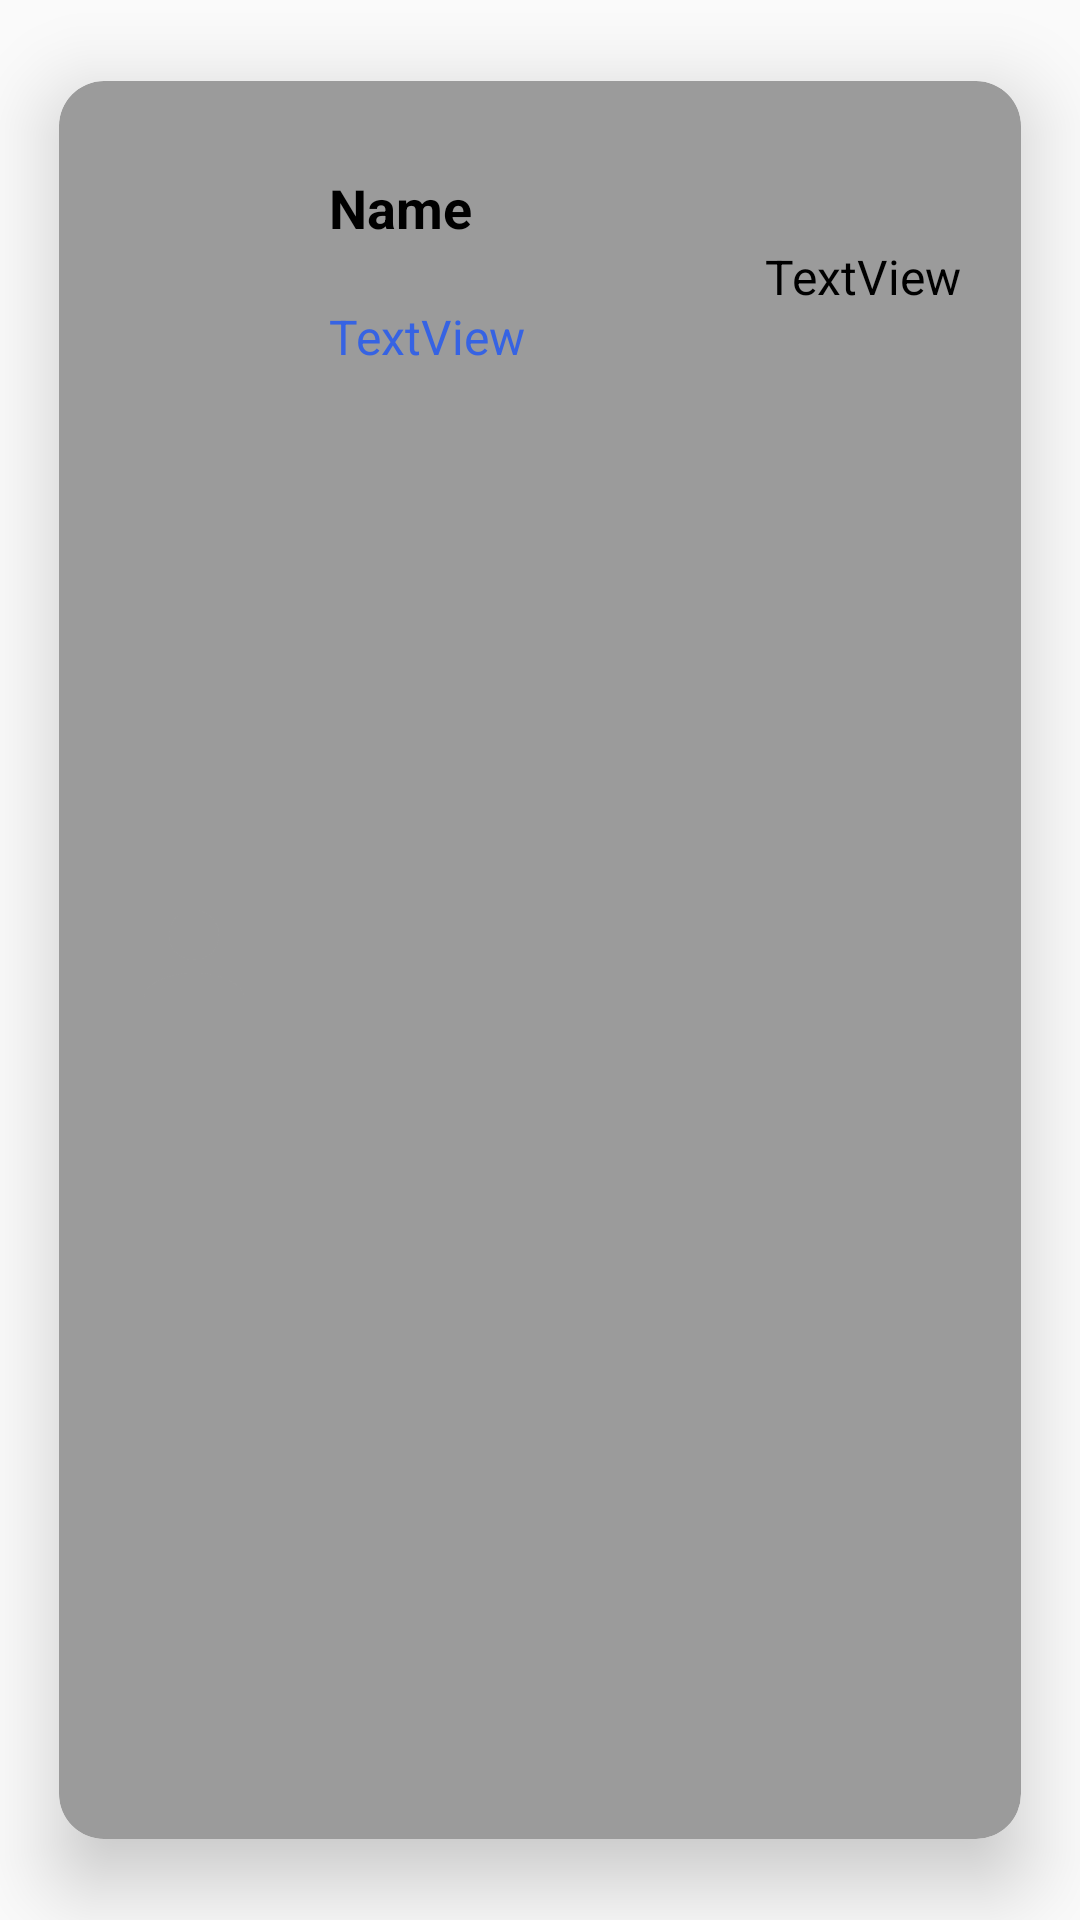

Produce the Android XML layout that renders to this screen, including the resource entries it uses.
<!-- AndroidManifest.xml: application theme AppTheme -->
<!-- res/layout/each_row_chat.xml -->
<?xml version="1.0" encoding="utf-8"?>
<androidx.cardview.widget.CardView
    xmlns:android="http://schemas.android.com/apk/res/android"
    xmlns:app="http://schemas.android.com/apk/res-auto"
    xmlns:tools="http://schemas.android.com/tools"
    android:layout_width="match_parent"
    app:cardUseCompatPadding="true"
    app:cardMaxElevation="15dp"
    app:cardElevation="15dp"
    app:cardCornerRadius="15dp"
    app:cardBackgroundColor="@color/DarkGrey"
    app:cardPreventCornerOverlap="true"
    android:layout_height="200dp">

    <androidx.constraintlayout.widget.ConstraintLayout
        android:layout_width="match_parent"
        android:layout_height="match_parent"
        android:padding="10dp">

        <ImageView
            android:id="@+id/imageView9"
            android:layout_width="50dp"
            android:layout_height="match_parent"
            android:layout_marginStart="10dp"
            android:layout_marginTop="10dp"
            android:layout_marginBottom="10dp"
            app:layout_constraintBottom_toBottomOf="parent"
            app:layout_constraintStart_toStartOf="parent"
            app:layout_constraintTop_toTopOf="parent"
            app:srcCompat="@drawable/baseline_name_24" />

        <TextView
            android:id="@+id/textNameChat"
            android:layout_width="wrap_content"
            android:layout_height="wrap_content"
            android:layout_marginStart="20dp"
            android:layout_marginTop="20dp"
            android:text="Name"
            android:textColor="@color/black"
            android:textSize="18sp"
            android:textStyle="bold"
            app:layout_constraintStart_toEndOf="@+id/imageView9"
            app:layout_constraintTop_toTopOf="parent" />

        <TextView
            android:id="@+id/textDateChat"
            android:layout_width="wrap_content"
            android:layout_height="wrap_content"
            android:layout_marginEnd="10dp"
            android:text="TextView"
            android:textColor="@color/black"
            android:textSize="16sp"
            app:layout_constraintEnd_toEndOf="parent"
            app:layout_constraintTop_toBottomOf="@+id/textNameChat" />

        <TextView
            android:id="@+id/textViewLatestMessage"
            android:layout_width="wrap_content"
            android:layout_height="wrap_content"
            android:layout_marginStart="20dp"
            android:layout_marginTop="20dp"
            android:text="TextView"
            android:textColor="@color/LightBlue"
            android:textSize="16sp"
            app:layout_constraintStart_toEndOf="@+id/imageView9"
            app:layout_constraintTop_toBottomOf="@+id/textNameChat" />


    </androidx.constraintlayout.widget.ConstraintLayout>

</androidx.cardview.widget.CardView>
<!-- resources referenced by this layout -->
<resources>
  <color name="DarkGrey">#FF9B9B9B</color>
  <color name="LightBlue">#ff3663e3</color>
  <color name="black">#FF000000</color>
  <!-- drawable baseline_name_24 (drawable) -->
  <vector android:height="24dp" android:tint="#FF9B9B9B"
      android:viewportHeight="24" android:viewportWidth="24"
      android:width="24dp" xmlns:android="http://schemas.android.com/apk/res/android">
      <path android:fillColor="@android:color/white" android:pathData="M12,12c2.21,0 4,-1.79 4,-4s-1.79,-4 -4,-4 -4,1.79 -4,4 1.79,4 4,4zM12,14c-2.67,0 -8,1.34 -8,4v2h16v-2c0,-2.66 -5.33,-4 -8,-4z"/>
  </vector>
  <style name="AppTheme" parent="Theme.AppCompat.Light.DarkActionBar">
          
          <item name="colorPrimary">@color/purple_500</item>
          <item name="colorPrimaryVariant">@color/Orange</item>
          <item name="colorOnPrimary">@color/white</item>
          
          <item name="colorSecondary">@color/teal_200</item>
          <item name="colorSecondaryVariant">@color/teal_700</item>
          <item name="colorOnSecondary">@color/black</item>
          
          <item name="android:statusBarColor">?attr/colorPrimaryVariant</item>
          
      </style>
  <color name="purple_500">#FF6200EE</color>
  <color name="Orange">#fff55631</color>
  <color name="white">#FFFFFFFF</color>
  <color name="teal_200">#FF03DAC5</color>
  <color name="teal_700">#FF018786</color>
</resources>
